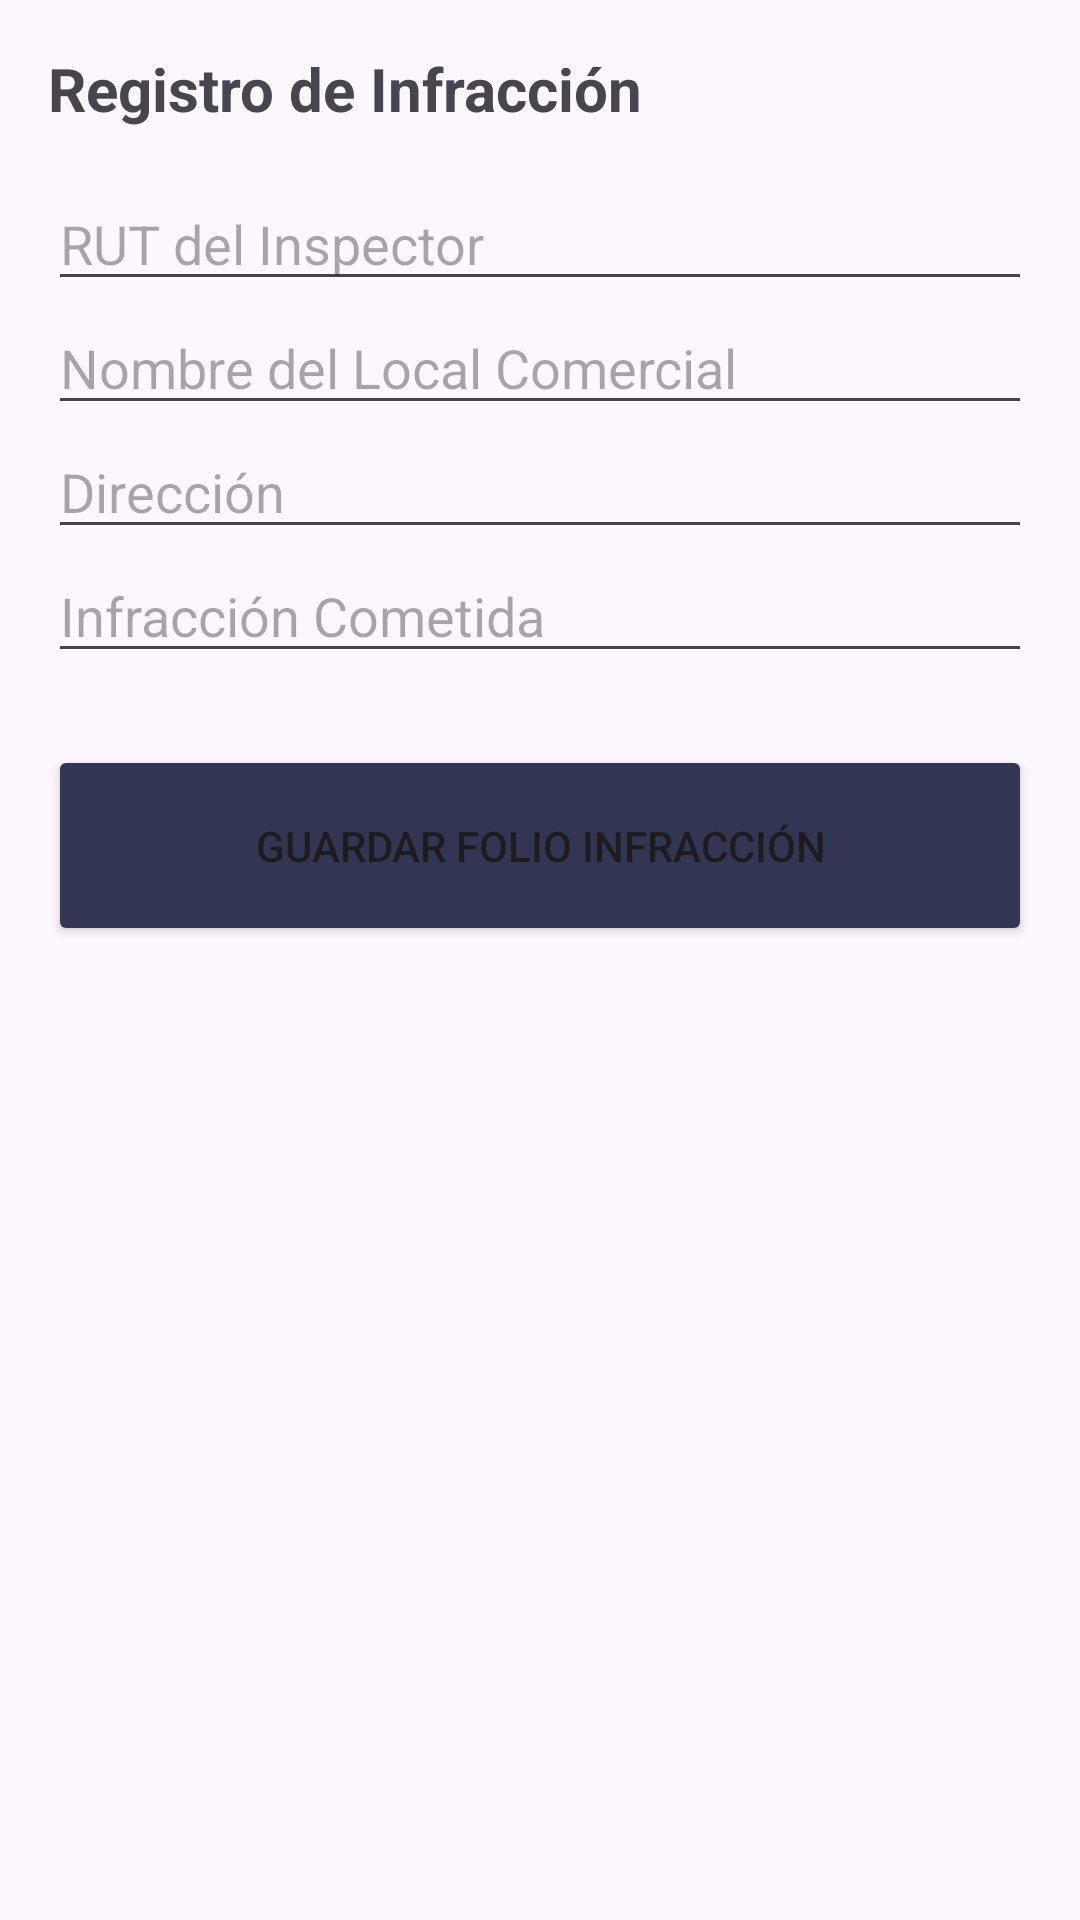

Reconstruct the res/layout file that produces this screen, plus the resources it refers to.
<!-- AndroidManifest.xml: application theme Theme.Tamara_munoz_semana6 -->
<!-- res/layout/activity_add.xml -->
<?xml version="1.0" encoding="utf-8"?>
<LinearLayout xmlns:android="http://schemas.android.com/apk/res/android"
    android:id="@+id/main"
    android:layout_width="match_parent"
    android:layout_height="match_parent"
    android:orientation="vertical"
    android:padding="16dp">

    <TextView
        android:layout_width="match_parent"
        android:layout_height="wrap_content"
        android:text="Registro de Infracción"
        android:textSize="20sp"
        android:textStyle="bold"
        android:layout_marginBottom="16dp"/>

    <EditText
        android:id="@+id/etRutInspector"
        android:layout_width="match_parent"
        android:layout_height="wrap_content"
        android:hint="RUT del Inspector" />

    <EditText
        android:id="@+id/etNombreLocal"
        android:layout_width="match_parent"
        android:layout_height="wrap_content"
        android:hint="Nombre del Local Comercial" />

    <EditText
        android:id="@+id/etDireccion"
        android:layout_width="match_parent"
        android:layout_height="wrap_content"
        android:hint="Dirección" />

    <EditText
        android:id="@+id/etInfraccion"
        android:layout_width="match_parent"
        android:layout_height="wrap_content"
        android:hint="Infracción Cometida" />

    <Button
        android:id="@+id/btnGuardarInfraccion"
        android:layout_width="match_parent"
        android:layout_height="wrap_content"
        android:backgroundTint="#333652"
        android:padding="24dp"
        android:text="Guardar folio infracción"
        android:layout_marginTop="24dp"/>

</LinearLayout>
<!-- resources referenced by this layout -->
<resources>
  <style name="Theme.Tamara_munoz_semana6" parent="Base.Theme.Tamara_munoz_semana6" />
  <style name="Base.Theme.Tamara_munoz_semana6" parent="Theme.Material3.DayNight.NoActionBar">
          
          
      </style>
</resources>
